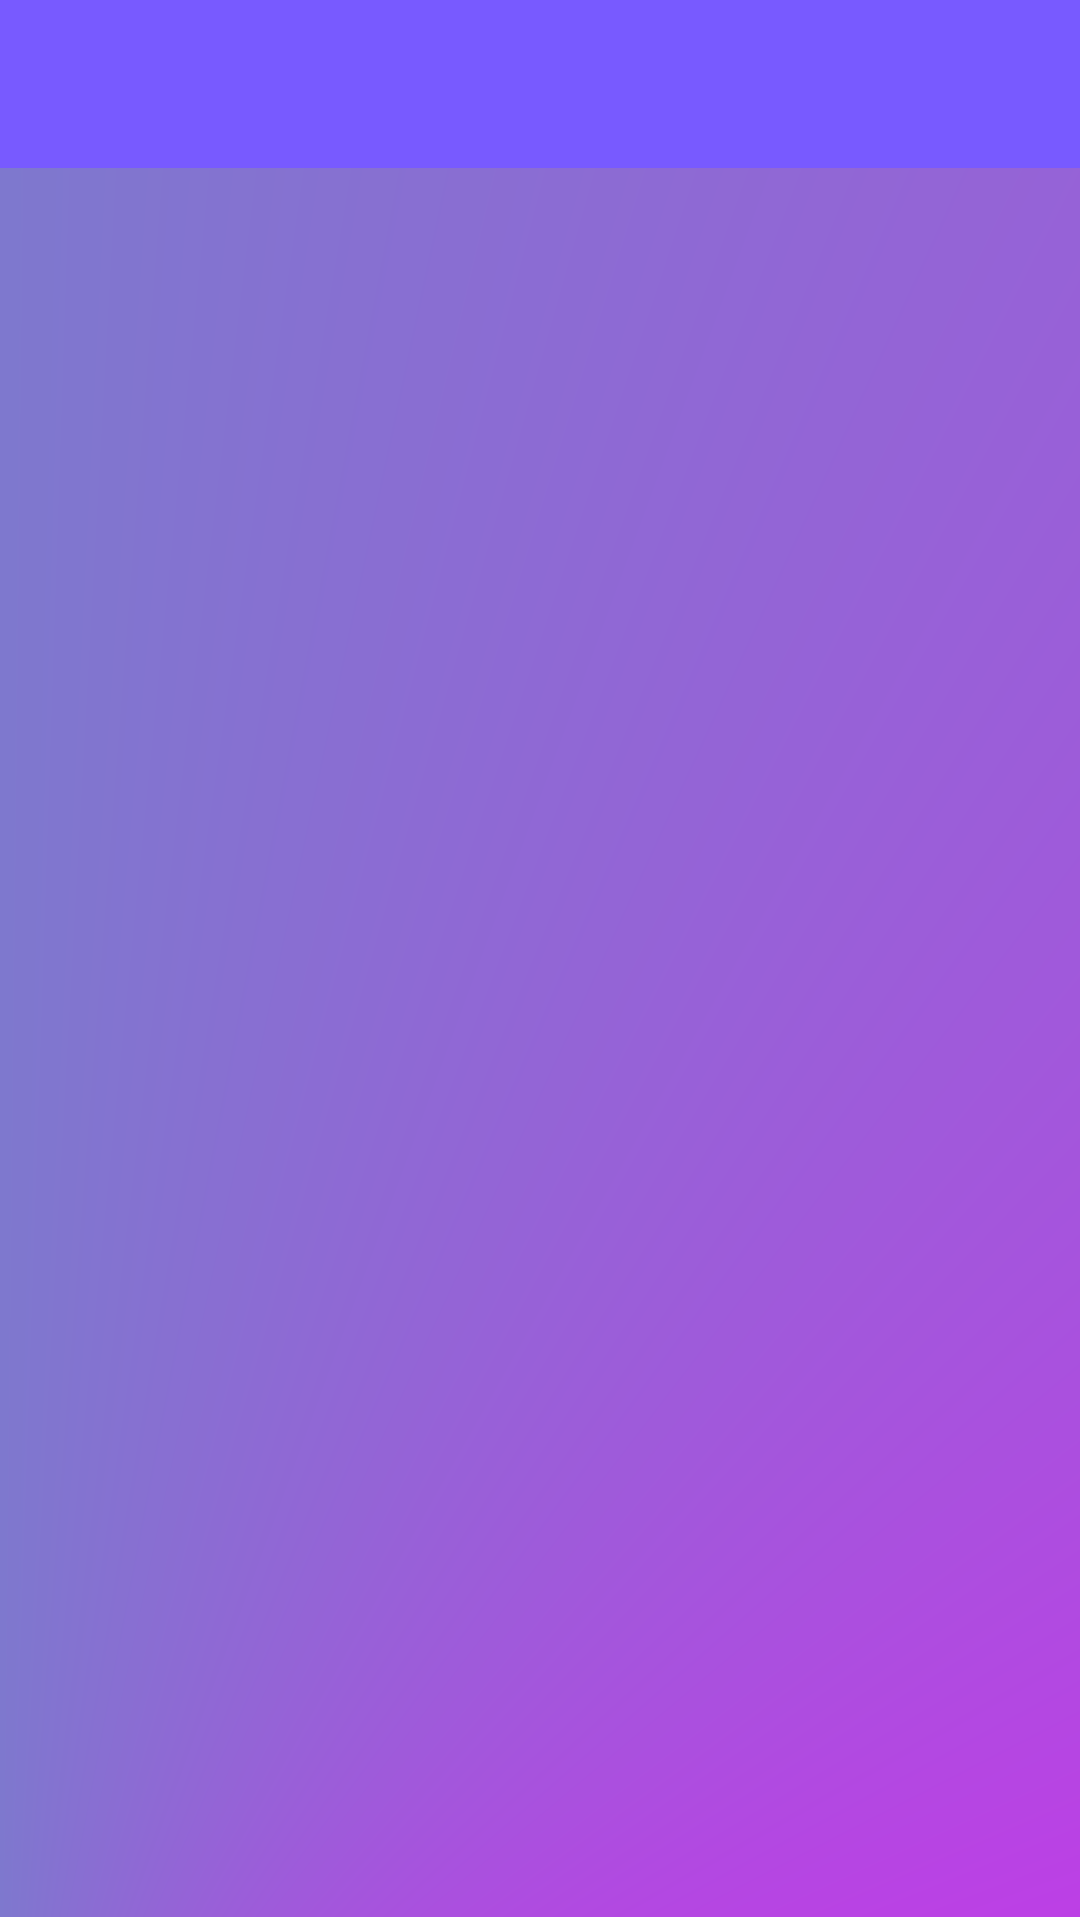

Android layout source for this screen:
<!-- AndroidManifest.xml: activity theme Theme.Trab1.NoActionBar -->
<!-- res/layout/activity_main.xml -->
<?xml version="1.0" encoding="utf-8"?>
<androidx.constraintlayout.widget.ConstraintLayout
    xmlns:android="http://schemas.android.com/apk/res/android"
    xmlns:app="http://schemas.android.com/apk/res-auto"
    xmlns:tools="http://schemas.android.com/tools"
    android:layout_width="match_parent"
    android:layout_height="match_parent"
    tools:context=".MainActivity">

    <androidx.appcompat.widget.Toolbar
        android:id="@+id/toolbar"
        android:layout_width="match_parent"
        android:layout_height="wrap_content"
        android:background="#785AFF"
        android:minHeight="?attr/actionBarSize"
        android:theme="?attr/actionBarTheme"
        app:layout_constraintEnd_toEndOf="parent"
        app:layout_constraintStart_toStartOf="parent"
        app:layout_constraintTop_toTopOf="parent" />

    <FrameLayout
        android:id="@+id/frame_layout"
        android:layout_width="0dp"
        android:layout_height="0dp"
        android:layout_marginStart="0dp"
        android:layout_marginEnd="0dp"
        android:layout_marginBottom="1dp"
        app:layout_constraintBottom_toBottomOf="parent"
        app:layout_constraintEnd_toEndOf="parent"
        app:layout_constraintHorizontal_bias="0.92"
        app:layout_constraintStart_toStartOf="parent"
        app:layout_constraintTop_toBottomOf="@+id/toolbar"
        android:background="@color/gradiente">

    </FrameLayout>

</androidx.constraintlayout.widget.ConstraintLayout>
<!-- resources referenced by this layout -->
<resources>
  <color name="gradiente">@drawable/background</color>
  <style name="Theme.Trab1.NoActionBar">
          <item name="windowActionBar">false</item>
          <item name="windowNoTitle">true</item>
      </style>
</resources>
